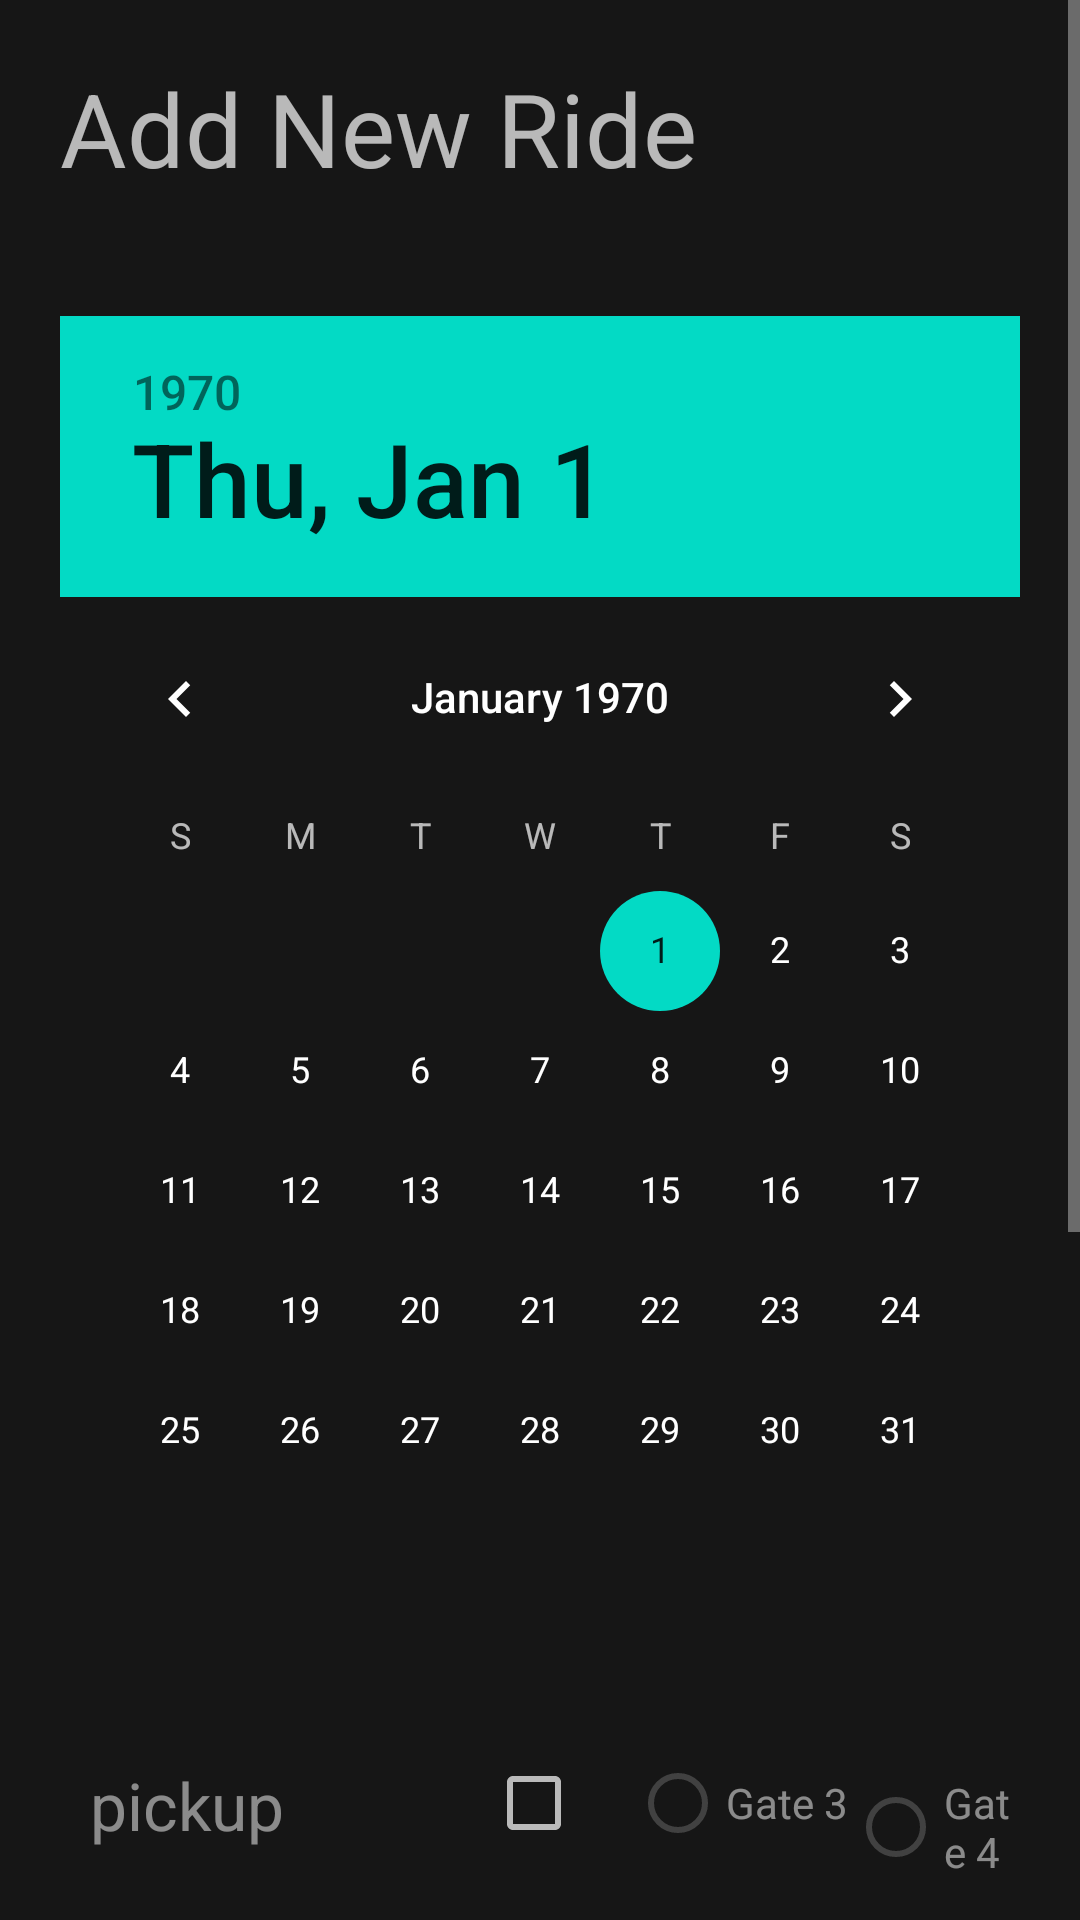

The Android layout XML behind this screen, and the referenced resources:
<!-- AndroidManifest.xml: application theme Theme.RideOn -->
<!-- res/layout/fragment_add_ride.xml -->
<?xml version="1.0" encoding="utf-8"?>
<ScrollView
    xmlns:android="http://schemas.android.com/apk/res/android"
    xmlns:tools="http://schemas.android.com/tools"
    android:layout_width="match_parent"
    android:layout_height="match_parent"
    android:background="@color/primary"
    android:fillViewport="true"
    android:orientation="vertical"
    android:theme="@style/ThemeOverlay.AppCompat.Dark"
    tools:context=".view.driver.FragmentAddRide">

    <LinearLayout
        android:layout_width="match_parent"
        android:layout_height="wrap_content"
        android:background="@color/primary"
        android:orientation="vertical"
        android:theme="@style/ThemeOverlay.AppCompat.Dark"
        tools:context=".view.driver.FragmentAddRide">

        <TextView
            android:layout_width="wrap_content"
            android:layout_height="wrap_content"
            android:text="Add New Ride"
            android:textSize="34sp"
            android:layout_margin="20dp"/>

        <DatePicker
            android:id="@+id/date_picker"
            android:layout_width="wrap_content"
            android:layout_height="wrap_content"
            android:layout_gravity="center_horizontal"
            android:layout_margin="20dp"
            android:datePickerMode="calendar"/>


        <LinearLayout
            android:layout_width="match_parent"
            android:layout_height="wrap_content"
            android:orientation="horizontal"
            android:layout_margin="20dp">
            <EditText
                android:id="@+id/edit_pickup_fragment_add_ride"
                android:layout_width="0dp"
                android:layout_height="wrap_content"
                android:layout_weight="2"
                android:textSize="22sp"
                android:inputType="text"
                android:paddingStart="10dp"
                android:paddingEnd="10dp"
                android:hint="pickup"
                android:autofillHints="pickup"
                tools:ignore="VisualLintTextFieldSize" />

            <RadioGroup
                android:layout_width="0dp"
                android:orientation="horizontal"
                android:layout_weight="2.5"
                android:layout_height="wrap_content">

                <CheckBox
                    android:id="@+id/check_pickup_gates_fragment_ar"
                    android:layout_width="wrap_content"
                    android:layout_height="wrap_content"
                    tools:ignore="DuplicateSpeakableTextCheck" />

                <RadioButton
                    android:id="@+id/radio_gate_3_pickup_fragment_ar"
                    android:layout_width="wrap_content"
                    android:layout_height="wrap_content"
                    android:enabled="false"
                    android:text="Gate 3"
                    tools:ignore="DuplicateSpeakableTextCheck" />

                <RadioButton
                    android:id="@+id/radio_gate_4_pickup_fragment_ar"
                    android:layout_width="wrap_content"
                    android:layout_height="wrap_content"
                    android:enabled="false"
                    android:text="Gate 4"
                    tools:ignore="DuplicateSpeakableTextCheck" />

            </RadioGroup>

        </LinearLayout>

        <LinearLayout
            android:layout_width="match_parent"
            android:layout_height="wrap_content"
            android:orientation="horizontal"
            android:layout_margin="20dp">

            <EditText
                android:id="@+id/edit_drop_off_fragment_ar"
                android:layout_width="0dp"
                android:layout_height="wrap_content"
                android:layout_weight="2"
                android:textSize="22sp"
                android:inputType="text"
                android:paddingStart="10dp"
                android:paddingEnd="10dp"
                android:hint="drop off"
                android:autofillHints="drop off"
                tools:ignore="VisualLintTextFieldSize" />

            <RadioGroup
                android:layout_width="0dp"
                android:orientation="horizontal"
                android:layout_weight="2.5"
                android:layout_height="wrap_content">

                <CheckBox
                    android:id="@+id/check_drop_off_gates_fragment_ar"
                    android:layout_width="wrap_content"
                    android:layout_height="wrap_content"/>

                <RadioButton
                    android:enabled="false"
                    android:id="@+id/radio_gate_3_drop_off_fragment_ar"
                    android:text="Gate 3"
                    android:layout_width="wrap_content"
                    android:layout_height="wrap_content"/>

                <RadioButton
                    android:enabled="false"
                    android:id="@+id/radio_gate_4_drop_off_fragment_ar"
                    android:text="Gate 4"
                    android:layout_width="wrap_content"
                    android:layout_height="wrap_content"/>

            </RadioGroup>

        </LinearLayout>

        <LinearLayout
            android:layout_width="match_parent"
            android:layout_height="wrap_content"
            android:orientation="horizontal"
            android:layout_margin="20dp">

            <TextView
                android:layout_width="0dp"
                android:layout_height="wrap_content"
                android:layout_weight="1"
                android:textSize="22sp"
                android:layout_gravity="center"
                android:paddingStart="10dp"
                android:paddingEnd="10dp"
                android:text="Ride time:"/>

            <RadioGroup
                android:layout_width="wrap_content"
                android:layout_height="wrap_content"
                android:orientation="horizontal">
                <RadioButton
                    android:id="@+id/radio_morning_time"
                    android:text="7:30AM"
                    android:layout_width="wrap_content"
                    android:layout_marginEnd="30dp"
                    android:layout_height="wrap_content"/>

                <RadioButton
                    android:id="@+id/radio_evening_time"
                    android:text="5:30PM"
                    android:layout_width="wrap_content"
                    android:layout_marginEnd="10dp"
                    android:layout_height="wrap_content"/>
            </RadioGroup>
        </LinearLayout>

        <LinearLayout
            android:layout_width="match_parent"
            android:layout_height="wrap_content"
            android:orientation="horizontal"
            android:layout_margin="20dp">

            <TextView
                android:layout_width="0dp"
                android:layout_height="wrap_content"
                android:layout_weight="1"
                android:textSize="22sp"
                android:layout_gravity="center"
                android:paddingStart="10dp"
                android:paddingEnd="10dp"
                android:text="Ride type:"/>

            <RadioGroup
                android:layout_width="wrap_content"
                android:layout_height="wrap_content"
                android:orientation="horizontal">
                <RadioButton
                    android:id="@+id/radio_morning_time"
                    android:text="7:30AM"
                    android:layout_width="wrap_content"
                    android:layout_marginEnd="30dp"
                    android:layout_height="wrap_content"/>

                <RadioButton
                    android:id="@+id/radio_evening_time"
                    android:text="5:30PM"
                    android:layout_width="wrap_content"
                    android:layout_marginEnd="10dp"
                    android:layout_height="wrap_content"/>
            </RadioGroup>
        </LinearLayout>


        <Button
            android:id="@+id/button_confirm"
            android:layout_width="match_parent"
            android:layout_height="wrap_content"
            android:layout_margin="20dp"
            android:text="Confirm"
            tools:ignore="VisualLintButtonSize" />
    </LinearLayout>
</ScrollView>
<!-- resources referenced by this layout -->
<resources>
  <color name="primary">#161616</color>
  <style name="Theme.RideOn" parent="Theme.MaterialComponents.DayNight.NoActionBar">
          
          <item name="colorPrimary">@color/secondary</item>
          <item name="colorPrimaryVariant">@color/purple_700</item>
          <item name="backgroundColor">@color/primary</item>
          <item name="backgroundTint">@color/primary</item>
          <item name="colorOnPrimary">@color/black</item>
          
          <item name="colorSecondary">@color/teal_200</item>
          <item name="colorSecondaryVariant">@color/teal_200</item>
          <item name="colorOnSecondary">@color/black</item>
          
          <item name="android:statusBarColor">?attr/colorPrimaryVariant</item>
          
      </style>
  <color name="secondary">#F0C717</color>
  <color name="purple_700">#FF3700B3</color>
  <color name="black">#FF000000</color>
  <color name="teal_200">#FF03DAC5</color>
</resources>
